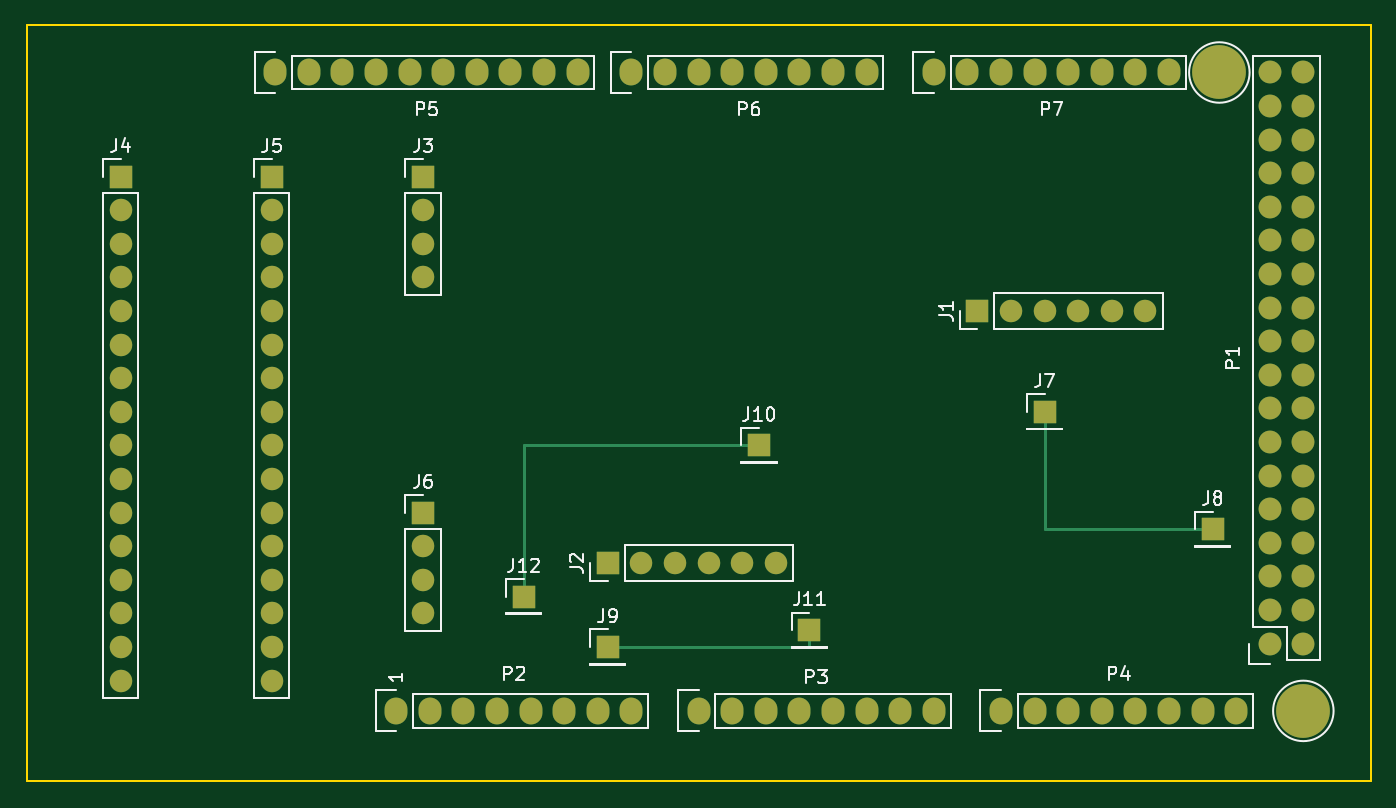
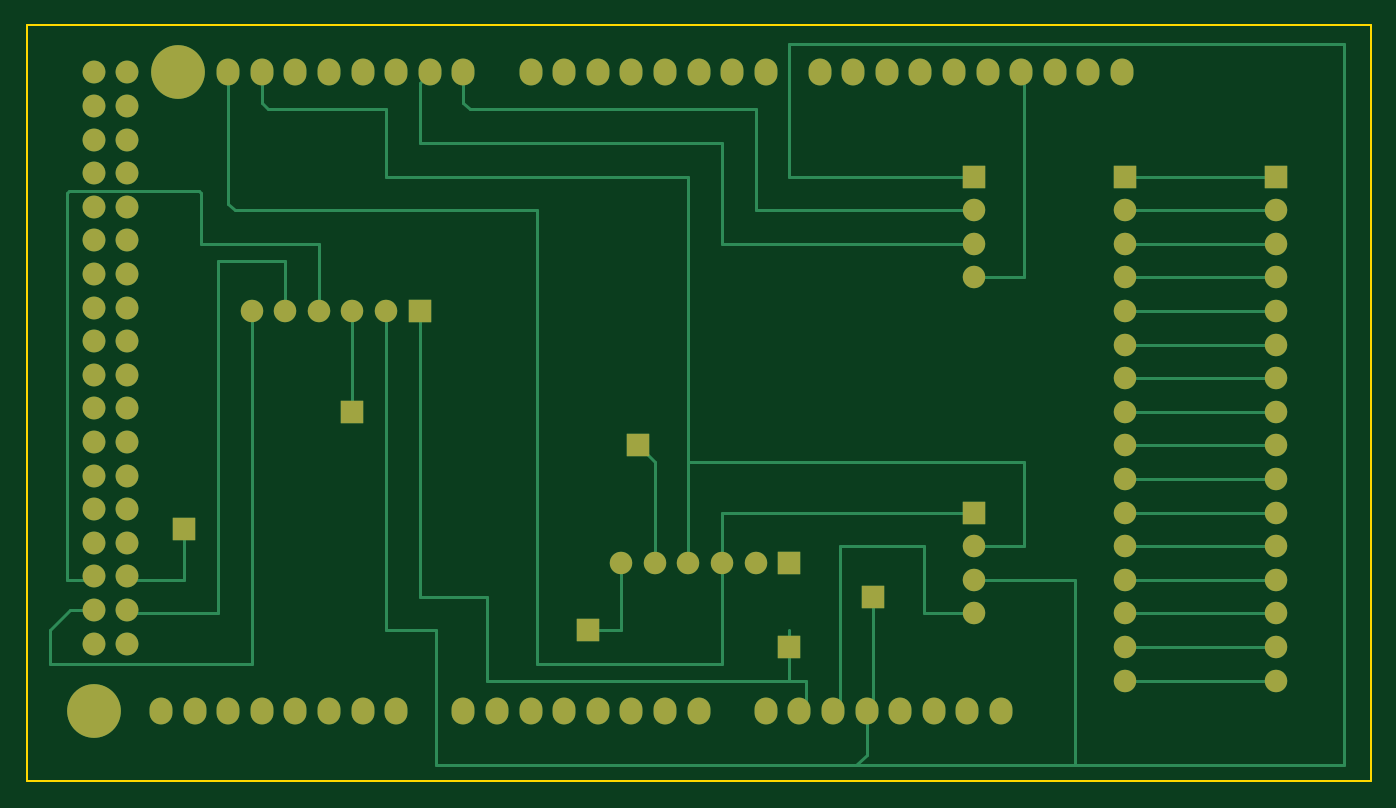
Circuit board: 9 layer files. Board 101.6 x 57.1 mm.
- bottom_copper: PCB-B_Cu.gbr (14800 bytes)
- bottom_mask: PCB-B_Mask.gbr (5003 bytes)
- paste: PCB-B_Paste.gbr (469 bytes)
- bottom_silk: PCB-B_SilkS.gbr (470 bytes)
- outline: PCB-Edge_Cuts.gbr (714 bytes)
- top_copper: PCB-F_Cu.gbr (8818 bytes)
- top_mask: PCB-F_Mask.gbr (5003 bytes)
- paste: PCB-F_Paste.gbr (469 bytes)
- top_silk: PCB-F_SilkS.gbr (18986 bytes)

=== bottom_copper: PCB-B_Cu.gbr (14800 bytes, source omitted) ===
=== bottom_mask: PCB-B_Mask.gbr ===
%TF.GenerationSoftware,KiCad,Pcbnew,(5.1.9)-1*%
%TF.CreationDate,2021-01-26T09:39:54-05:00*%
%TF.ProjectId,PCB,5043422e-6b69-4636-9164-5f7063625858,rev?*%
%TF.SameCoordinates,Original*%
%TF.FileFunction,Soldermask,Bot*%
%TF.FilePolarity,Negative*%
%FSLAX46Y46*%
G04 Gerber Fmt 4.6, Leading zero omitted, Abs format (unit mm)*
G04 Created by KiCad (PCBNEW (5.1.9)-1) date 2021-01-26 09:39:54*
%MOMM*%
%LPD*%
G01*
G04 APERTURE LIST*
%ADD10R,1.700000X1.700000*%
%ADD11C,1.727200*%
%ADD12O,1.727200X1.727200*%
%ADD13O,1.700000X1.700000*%
%ADD14C,4.064000*%
%ADD15O,1.727200X2.032000*%
G04 APERTURE END LIST*
D10*
%TO.C,J12*%
X140970000Y-110490000D03*
%TD*%
%TO.C,J11*%
X162560000Y-113030000D03*
%TD*%
%TO.C,J10*%
X158750000Y-99060000D03*
%TD*%
%TO.C,J9*%
X147320000Y-114300000D03*
%TD*%
%TO.C,J8*%
X193040000Y-105410000D03*
%TD*%
%TO.C,J7*%
X180340000Y-96520000D03*
%TD*%
D11*
%TO.C,P1*%
X197358000Y-114046000D03*
D12*
X199898000Y-114046000D03*
X197358000Y-111506000D03*
X199898000Y-111506000D03*
X197358000Y-108966000D03*
X199898000Y-108966000D03*
X197358000Y-106426000D03*
X199898000Y-106426000D03*
X197358000Y-103886000D03*
X199898000Y-103886000D03*
X197358000Y-101346000D03*
X199898000Y-101346000D03*
X197358000Y-98806000D03*
X199898000Y-98806000D03*
X197358000Y-96266000D03*
X199898000Y-96266000D03*
X197358000Y-93726000D03*
X199898000Y-93726000D03*
X197358000Y-91186000D03*
X199898000Y-91186000D03*
X197358000Y-88646000D03*
X199898000Y-88646000D03*
X197358000Y-86106000D03*
X199898000Y-86106000D03*
X197358000Y-83566000D03*
X199898000Y-83566000D03*
X197358000Y-81026000D03*
X199898000Y-81026000D03*
X197358000Y-78486000D03*
X199898000Y-78486000D03*
X197358000Y-75946000D03*
X199898000Y-75946000D03*
X197358000Y-73406000D03*
X199898000Y-73406000D03*
X197358000Y-70866000D03*
X199898000Y-70866000D03*
%TD*%
D13*
%TO.C,J6*%
X133350000Y-111760000D03*
X133350000Y-109220000D03*
X133350000Y-106680000D03*
D10*
X133350000Y-104140000D03*
%TD*%
D13*
%TO.C,J5*%
X121920000Y-116840000D03*
X121920000Y-114300000D03*
X121920000Y-111760000D03*
X121920000Y-109220000D03*
X121920000Y-106680000D03*
X121920000Y-104140000D03*
X121920000Y-101600000D03*
X121920000Y-99060000D03*
X121920000Y-96520000D03*
X121920000Y-93980000D03*
X121920000Y-91440000D03*
X121920000Y-88900000D03*
X121920000Y-86360000D03*
X121920000Y-83820000D03*
X121920000Y-81280000D03*
D10*
X121920000Y-78740000D03*
%TD*%
D13*
%TO.C,J4*%
X110490000Y-116840000D03*
X110490000Y-114300000D03*
X110490000Y-111760000D03*
X110490000Y-109220000D03*
X110490000Y-106680000D03*
X110490000Y-104140000D03*
X110490000Y-101600000D03*
X110490000Y-99060000D03*
X110490000Y-96520000D03*
X110490000Y-93980000D03*
X110490000Y-91440000D03*
X110490000Y-88900000D03*
X110490000Y-86360000D03*
X110490000Y-83820000D03*
X110490000Y-81280000D03*
D10*
X110490000Y-78740000D03*
%TD*%
D13*
%TO.C,J3*%
X133350000Y-86360000D03*
X133350000Y-83820000D03*
X133350000Y-81280000D03*
D10*
X133350000Y-78740000D03*
%TD*%
D13*
%TO.C,J2*%
X160020000Y-107950000D03*
X157480000Y-107950000D03*
X154940000Y-107950000D03*
X152400000Y-107950000D03*
X149860000Y-107950000D03*
D10*
X147320000Y-107950000D03*
%TD*%
D13*
%TO.C,J1*%
X187960000Y-88900000D03*
X185420000Y-88900000D03*
X182880000Y-88900000D03*
X180340000Y-88900000D03*
X177800000Y-88900000D03*
D10*
X175260000Y-88900000D03*
%TD*%
D14*
%TO.C,P13*%
X193548000Y-70866000D03*
%TD*%
D15*
%TO.C,P2*%
X131318000Y-119126000D03*
X133858000Y-119126000D03*
X136398000Y-119126000D03*
X138938000Y-119126000D03*
X141478000Y-119126000D03*
X144018000Y-119126000D03*
X146558000Y-119126000D03*
X149098000Y-119126000D03*
%TD*%
%TO.C,P3*%
X154178000Y-119126000D03*
X156718000Y-119126000D03*
X159258000Y-119126000D03*
X161798000Y-119126000D03*
X164338000Y-119126000D03*
X166878000Y-119126000D03*
X169418000Y-119126000D03*
X171958000Y-119126000D03*
%TD*%
%TO.C,P4*%
X177038000Y-119126000D03*
X179578000Y-119126000D03*
X182118000Y-119126000D03*
X184658000Y-119126000D03*
X187198000Y-119126000D03*
X189738000Y-119126000D03*
X192278000Y-119126000D03*
X194818000Y-119126000D03*
%TD*%
%TO.C,P5*%
X122174000Y-70866000D03*
X124714000Y-70866000D03*
X127254000Y-70866000D03*
X129794000Y-70866000D03*
X132334000Y-70866000D03*
X134874000Y-70866000D03*
X137414000Y-70866000D03*
X139954000Y-70866000D03*
X142494000Y-70866000D03*
X145034000Y-70866000D03*
%TD*%
%TO.C,P6*%
X149098000Y-70866000D03*
X151638000Y-70866000D03*
X154178000Y-70866000D03*
X156718000Y-70866000D03*
X159258000Y-70866000D03*
X161798000Y-70866000D03*
X164338000Y-70866000D03*
X166878000Y-70866000D03*
%TD*%
%TO.C,P7*%
X171958000Y-70866000D03*
X174498000Y-70866000D03*
X177038000Y-70866000D03*
X179578000Y-70866000D03*
X182118000Y-70866000D03*
X184658000Y-70866000D03*
X187198000Y-70866000D03*
X189738000Y-70866000D03*
%TD*%
D14*
%TO.C,P10*%
X199898000Y-119126000D03*
%TD*%
M02*

=== paste: PCB-B_Paste.gbr ===
%TF.GenerationSoftware,KiCad,Pcbnew,(5.1.9)-1*%
%TF.CreationDate,2021-01-26T09:39:54-05:00*%
%TF.ProjectId,PCB,5043422e-6b69-4636-9164-5f7063625858,rev?*%
%TF.SameCoordinates,Original*%
%TF.FileFunction,Paste,Bot*%
%TF.FilePolarity,Positive*%
%FSLAX46Y46*%
G04 Gerber Fmt 4.6, Leading zero omitted, Abs format (unit mm)*
G04 Created by KiCad (PCBNEW (5.1.9)-1) date 2021-01-26 09:39:54*
%MOMM*%
%LPD*%
G01*
G04 APERTURE LIST*
G04 APERTURE END LIST*
M02*

=== bottom_silk: PCB-B_SilkS.gbr ===
%TF.GenerationSoftware,KiCad,Pcbnew,(5.1.9)-1*%
%TF.CreationDate,2021-01-26T09:39:54-05:00*%
%TF.ProjectId,PCB,5043422e-6b69-4636-9164-5f7063625858,rev?*%
%TF.SameCoordinates,Original*%
%TF.FileFunction,Legend,Bot*%
%TF.FilePolarity,Positive*%
%FSLAX46Y46*%
G04 Gerber Fmt 4.6, Leading zero omitted, Abs format (unit mm)*
G04 Created by KiCad (PCBNEW (5.1.9)-1) date 2021-01-26 09:39:54*
%MOMM*%
%LPD*%
G01*
G04 APERTURE LIST*
G04 APERTURE END LIST*
M02*

=== outline: PCB-Edge_Cuts.gbr ===
%TF.GenerationSoftware,KiCad,Pcbnew,(5.1.9)-1*%
%TF.CreationDate,2021-01-26T09:39:54-05:00*%
%TF.ProjectId,PCB,5043422e-6b69-4636-9164-5f7063625858,rev?*%
%TF.SameCoordinates,Original*%
%TF.FileFunction,Profile,NP*%
%FSLAX46Y46*%
G04 Gerber Fmt 4.6, Leading zero omitted, Abs format (unit mm)*
G04 Created by KiCad (PCBNEW (5.1.9)-1) date 2021-01-26 09:39:54*
%MOMM*%
%LPD*%
G01*
G04 APERTURE LIST*
%TA.AperFunction,Profile*%
%ADD10C,0.150000*%
%TD*%
G04 APERTURE END LIST*
D10*
X204978000Y-124460000D02*
X103378000Y-124460000D01*
X204978000Y-67310000D02*
X204978000Y-124460000D01*
X103378000Y-67310000D02*
X204978000Y-67310000D01*
X103378000Y-124460000D02*
X103378000Y-67310000D01*
M02*

=== top_copper: PCB-F_Cu.gbr (8818 bytes, source omitted) ===
=== top_mask: PCB-F_Mask.gbr ===
%TF.GenerationSoftware,KiCad,Pcbnew,(5.1.9)-1*%
%TF.CreationDate,2021-01-26T09:39:54-05:00*%
%TF.ProjectId,PCB,5043422e-6b69-4636-9164-5f7063625858,rev?*%
%TF.SameCoordinates,Original*%
%TF.FileFunction,Soldermask,Top*%
%TF.FilePolarity,Negative*%
%FSLAX46Y46*%
G04 Gerber Fmt 4.6, Leading zero omitted, Abs format (unit mm)*
G04 Created by KiCad (PCBNEW (5.1.9)-1) date 2021-01-26 09:39:54*
%MOMM*%
%LPD*%
G01*
G04 APERTURE LIST*
%ADD10R,1.700000X1.700000*%
%ADD11C,1.727200*%
%ADD12O,1.727200X1.727200*%
%ADD13O,1.700000X1.700000*%
%ADD14C,4.064000*%
%ADD15O,1.727200X2.032000*%
G04 APERTURE END LIST*
D10*
%TO.C,J12*%
X140970000Y-110490000D03*
%TD*%
%TO.C,J11*%
X162560000Y-113030000D03*
%TD*%
%TO.C,J10*%
X158750000Y-99060000D03*
%TD*%
%TO.C,J9*%
X147320000Y-114300000D03*
%TD*%
%TO.C,J8*%
X193040000Y-105410000D03*
%TD*%
%TO.C,J7*%
X180340000Y-96520000D03*
%TD*%
D11*
%TO.C,P1*%
X197358000Y-114046000D03*
D12*
X199898000Y-114046000D03*
X197358000Y-111506000D03*
X199898000Y-111506000D03*
X197358000Y-108966000D03*
X199898000Y-108966000D03*
X197358000Y-106426000D03*
X199898000Y-106426000D03*
X197358000Y-103886000D03*
X199898000Y-103886000D03*
X197358000Y-101346000D03*
X199898000Y-101346000D03*
X197358000Y-98806000D03*
X199898000Y-98806000D03*
X197358000Y-96266000D03*
X199898000Y-96266000D03*
X197358000Y-93726000D03*
X199898000Y-93726000D03*
X197358000Y-91186000D03*
X199898000Y-91186000D03*
X197358000Y-88646000D03*
X199898000Y-88646000D03*
X197358000Y-86106000D03*
X199898000Y-86106000D03*
X197358000Y-83566000D03*
X199898000Y-83566000D03*
X197358000Y-81026000D03*
X199898000Y-81026000D03*
X197358000Y-78486000D03*
X199898000Y-78486000D03*
X197358000Y-75946000D03*
X199898000Y-75946000D03*
X197358000Y-73406000D03*
X199898000Y-73406000D03*
X197358000Y-70866000D03*
X199898000Y-70866000D03*
%TD*%
D13*
%TO.C,J6*%
X133350000Y-111760000D03*
X133350000Y-109220000D03*
X133350000Y-106680000D03*
D10*
X133350000Y-104140000D03*
%TD*%
D13*
%TO.C,J5*%
X121920000Y-116840000D03*
X121920000Y-114300000D03*
X121920000Y-111760000D03*
X121920000Y-109220000D03*
X121920000Y-106680000D03*
X121920000Y-104140000D03*
X121920000Y-101600000D03*
X121920000Y-99060000D03*
X121920000Y-96520000D03*
X121920000Y-93980000D03*
X121920000Y-91440000D03*
X121920000Y-88900000D03*
X121920000Y-86360000D03*
X121920000Y-83820000D03*
X121920000Y-81280000D03*
D10*
X121920000Y-78740000D03*
%TD*%
D13*
%TO.C,J4*%
X110490000Y-116840000D03*
X110490000Y-114300000D03*
X110490000Y-111760000D03*
X110490000Y-109220000D03*
X110490000Y-106680000D03*
X110490000Y-104140000D03*
X110490000Y-101600000D03*
X110490000Y-99060000D03*
X110490000Y-96520000D03*
X110490000Y-93980000D03*
X110490000Y-91440000D03*
X110490000Y-88900000D03*
X110490000Y-86360000D03*
X110490000Y-83820000D03*
X110490000Y-81280000D03*
D10*
X110490000Y-78740000D03*
%TD*%
D13*
%TO.C,J3*%
X133350000Y-86360000D03*
X133350000Y-83820000D03*
X133350000Y-81280000D03*
D10*
X133350000Y-78740000D03*
%TD*%
D13*
%TO.C,J2*%
X160020000Y-107950000D03*
X157480000Y-107950000D03*
X154940000Y-107950000D03*
X152400000Y-107950000D03*
X149860000Y-107950000D03*
D10*
X147320000Y-107950000D03*
%TD*%
D13*
%TO.C,J1*%
X187960000Y-88900000D03*
X185420000Y-88900000D03*
X182880000Y-88900000D03*
X180340000Y-88900000D03*
X177800000Y-88900000D03*
D10*
X175260000Y-88900000D03*
%TD*%
D14*
%TO.C,P13*%
X193548000Y-70866000D03*
%TD*%
D15*
%TO.C,P2*%
X131318000Y-119126000D03*
X133858000Y-119126000D03*
X136398000Y-119126000D03*
X138938000Y-119126000D03*
X141478000Y-119126000D03*
X144018000Y-119126000D03*
X146558000Y-119126000D03*
X149098000Y-119126000D03*
%TD*%
%TO.C,P3*%
X154178000Y-119126000D03*
X156718000Y-119126000D03*
X159258000Y-119126000D03*
X161798000Y-119126000D03*
X164338000Y-119126000D03*
X166878000Y-119126000D03*
X169418000Y-119126000D03*
X171958000Y-119126000D03*
%TD*%
%TO.C,P4*%
X177038000Y-119126000D03*
X179578000Y-119126000D03*
X182118000Y-119126000D03*
X184658000Y-119126000D03*
X187198000Y-119126000D03*
X189738000Y-119126000D03*
X192278000Y-119126000D03*
X194818000Y-119126000D03*
%TD*%
%TO.C,P5*%
X122174000Y-70866000D03*
X124714000Y-70866000D03*
X127254000Y-70866000D03*
X129794000Y-70866000D03*
X132334000Y-70866000D03*
X134874000Y-70866000D03*
X137414000Y-70866000D03*
X139954000Y-70866000D03*
X142494000Y-70866000D03*
X145034000Y-70866000D03*
%TD*%
%TO.C,P6*%
X149098000Y-70866000D03*
X151638000Y-70866000D03*
X154178000Y-70866000D03*
X156718000Y-70866000D03*
X159258000Y-70866000D03*
X161798000Y-70866000D03*
X164338000Y-70866000D03*
X166878000Y-70866000D03*
%TD*%
%TO.C,P7*%
X171958000Y-70866000D03*
X174498000Y-70866000D03*
X177038000Y-70866000D03*
X179578000Y-70866000D03*
X182118000Y-70866000D03*
X184658000Y-70866000D03*
X187198000Y-70866000D03*
X189738000Y-70866000D03*
%TD*%
D14*
%TO.C,P10*%
X199898000Y-119126000D03*
%TD*%
M02*

=== paste: PCB-F_Paste.gbr ===
%TF.GenerationSoftware,KiCad,Pcbnew,(5.1.9)-1*%
%TF.CreationDate,2021-01-26T09:39:54-05:00*%
%TF.ProjectId,PCB,5043422e-6b69-4636-9164-5f7063625858,rev?*%
%TF.SameCoordinates,Original*%
%TF.FileFunction,Paste,Top*%
%TF.FilePolarity,Positive*%
%FSLAX46Y46*%
G04 Gerber Fmt 4.6, Leading zero omitted, Abs format (unit mm)*
G04 Created by KiCad (PCBNEW (5.1.9)-1) date 2021-01-26 09:39:54*
%MOMM*%
%LPD*%
G01*
G04 APERTURE LIST*
G04 APERTURE END LIST*
M02*

=== top_silk: PCB-F_SilkS.gbr (18986 bytes, source omitted) ===
